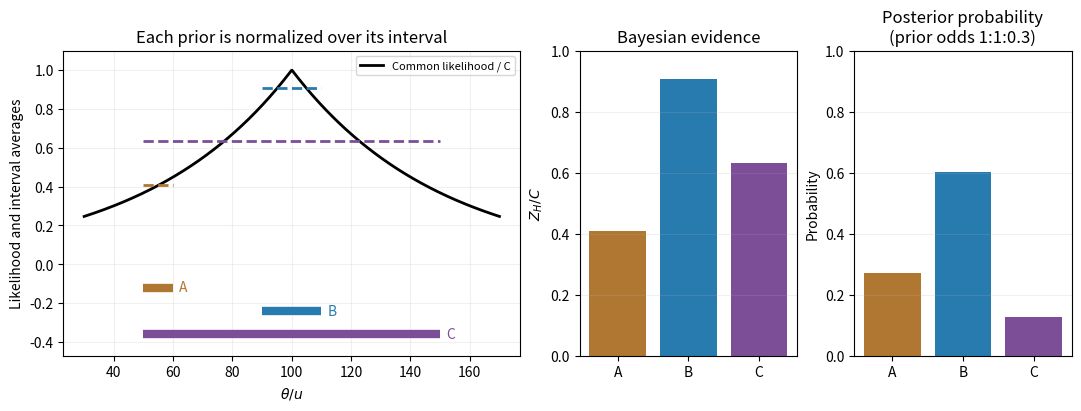

This figure's Python source:
"""Original explanatory figure; Python3.14, NumPy2.3.5, Matplotlib3.10.7.
Write the PNG basename in the current working directory.
"""
import numpy as np
import matplotlib.pyplot as plt
plt.rcParams.update({"font.size":10,"figure.facecolor":"white","savefig.facecolor":"white"})
fig,axs=plt.subplots(1,3,figsize=(10.7,4),gridspec_kw={'width_ratios':[2.1,1,1]},layout='constrained')
x=np.linspace(30,170,800);axs[0].plot(x,np.exp(-abs(x-100)/50),color='black',lw=2,label='Common likelihood / C')
vals=[5*(np.exp(-.8)-np.exp(-1)),5*(1-np.exp(-.2)),1-np.exp(-1)];colors=['#b07733','#287baf','#7c4e98']
for j,(lo,hi) in enumerate([(50,60),(90,110),(50,150)]):
 axs[0].plot([lo,hi],[-.12-.12*j]*2,color=colors[j],lw=6,solid_capstyle='butt')
 axs[0].plot([lo,hi],[vals[j]]*2,color=colors[j],lw=2,ls='--')
 axs[0].text(hi+2,-.12-.12*j,'ABC'[j],va='center',color=colors[j])
axs[0].set(xlabel=r'$\theta/u$',ylabel='Likelihood and interval averages',ylim=(-.47,1.1),title='Each prior is normalized over its interval');axs[0].legend(fontsize=8,loc='upper right');axs[0].grid(alpha=.18)
axs[1].bar(list('ABC'),vals,color=colors);axs[1].set(ylim=(0,1),ylabel=r'$Z_H/C$',title='Bayesian evidence');axs[1].grid(axis='y',alpha=.18)
w=np.array(vals)*[1,1,.3];w/=w.sum();axs[2].bar(list('ABC'),w,color=colors);axs[2].set(ylim=(0,1),ylabel='Probability',title='Posterior probability\n(prior odds 1:1:0.3)');axs[2].grid(axis='y',alpha=.18)
fig.savefig('paper-1-evidence-averages.png',dpi=165)
